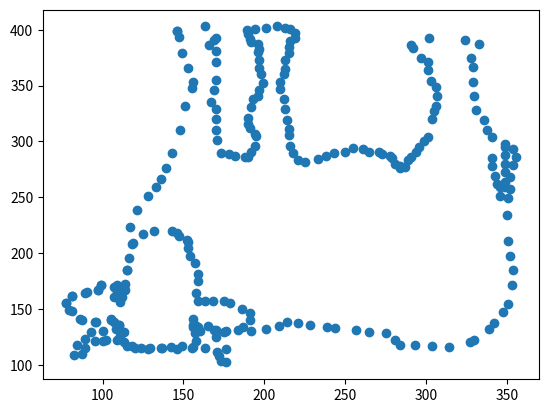

Python code for this plot:
import matplotlib.pyplot as plt

first = [146,399,163,403,170,393,169,391,166,386,170,381,170,371,170,355,169,346,167,335,170,329,170,320,170,
310,171,301,173,290,178,289,182,287,188,286,190,286,192,291,194,296,195,305,194,307,191,312,190,316,
190,321,192,331,193,338,196,341,197,346,199,352,198,360,197,366,197,373,196,380,197,383,196,387,192,
389,191,392,190,396,189,400,194,401,201,402,208,403,213,402,216,401,219,397,219,393,216,390,215,385,
215,379,213,373,213,365,212,360,210,353,210,347,212,338,213,329,214,319,215,311,215,306,216,296,218,
290,221,283,225,282,233,284,238,287,243,290,250,291,255,294,261,293,265,291,271,291,273,289,278,287,
279,285,281,280,284,278,284,276,287,277,289,283,291,286,294,291,296,295,299,300,301,304,304,320,305,
327,306,332,307,341,306,349,303,354,301,364,301,371,297,375,292,384,291,386,302,393,324,391,333,387,
328,375,329,367,329,353,330,341,331,328,336,319,338,310,341,304,341,285,341,278,343,269,344,262,346,
259,346,251,349,259,349,264,349,273,349,280,349,288,349,295,349,298,354,293,356,286,354,279,352,268,
352,257,351,249,350,234,351,211,352,197,354,185,353,171,351,154,348,147,342,137,339,132,330,122,327,
120,314,116,304,117,293,118,284,118,281,122,275,128,265,129,257,131,244,133,239,134,228,136,221,137,
214,138,209,135,201,132,192,130,184,131,175,129,170,131,159,134,157,134,160,130,170,125,176,114,176,
102,173,103,172,108,171,111,163,115,156,116,149,117,142,116,136,115,129,115,124,115,120,115,115,117,
113,120,109,122,102,122,100,121,95,121,89,115,87,110,82,109,84,118,89,123,93,129,100,130,108,132,110,
133,110,136,107,138,105,140,95,138,86,141,79,149,77,155,81,162,90,165,97,167,99,171,109,171,107,161,
111,156,113,170,115,185,118,208,117,223,121,239,128,251,133,259,136,266,139,276,143,290,148,310,151,
332,155,348,156,353,153,366,149,379,147,394,146,399]

second = [156,141,165,135,169,131,176,130,187,134,191,140,191,146,186,150,179,155,175,157,168,157,163,157,159,
157,158,164,159,175,159,181,157,191,154,197,153,205,153,210,152,212,147,215,146,218,143,220,132,220,
125,217,119,209,116,196,115,185,114,172,114,167,112,161,109,165,107,170,99,171,97,167,89,164,81,162,
77,155,81,148,87,140,96,138,105,141,110,136,111,126,113,129,118,117,128,114,137,115,146,114,155,115,
158,121,157,128,156,134,157,136,156,136]

total = first + second
print(len(first),(len(second)))
xList =[]
yList=[]

i=0
while(i<len(total)):
    xList.append(total[i])
    i=i+2

i=1
while(i<len(total)):
    yList.append(total[i])
    i=i+2



print(xList)
print(len(xList))
print(yList)
print(len(yList))

plt.scatter(xList,yList)
plt.show()
# fig, ax = plt.subplots()
# ax.plot(total)
# plt.show()

